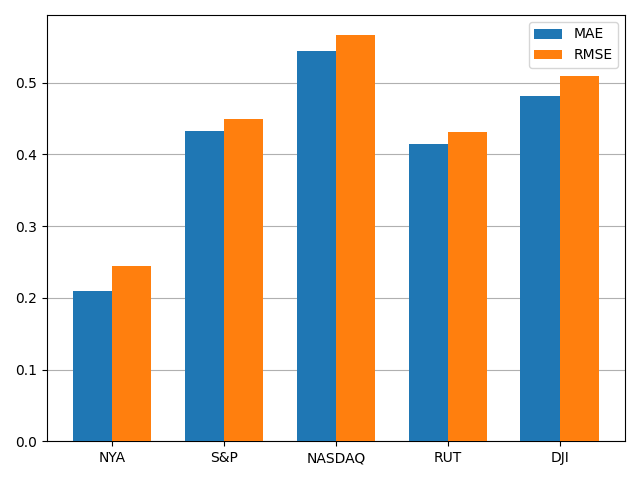

The table this chart was drawn from, first rows:
, MAE, RMSE
NYA, 0.2099, 0.2439
S&P, 0.4331, 0.4495
NASDAQ, 0.5445, 0.5659
RUT, 0.4143, 0.4305
DJI, 0.4816, 0.5095
